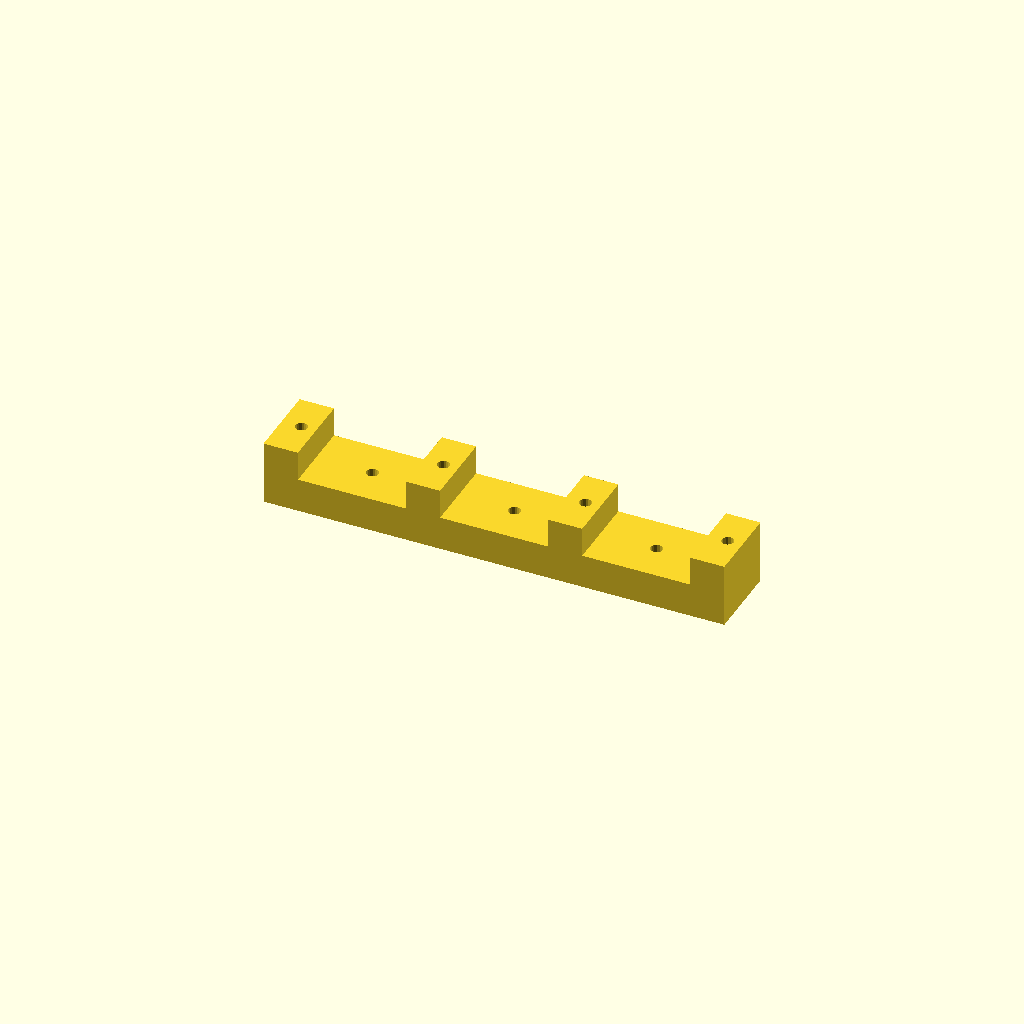
Cell 1: the model at its default parameters.
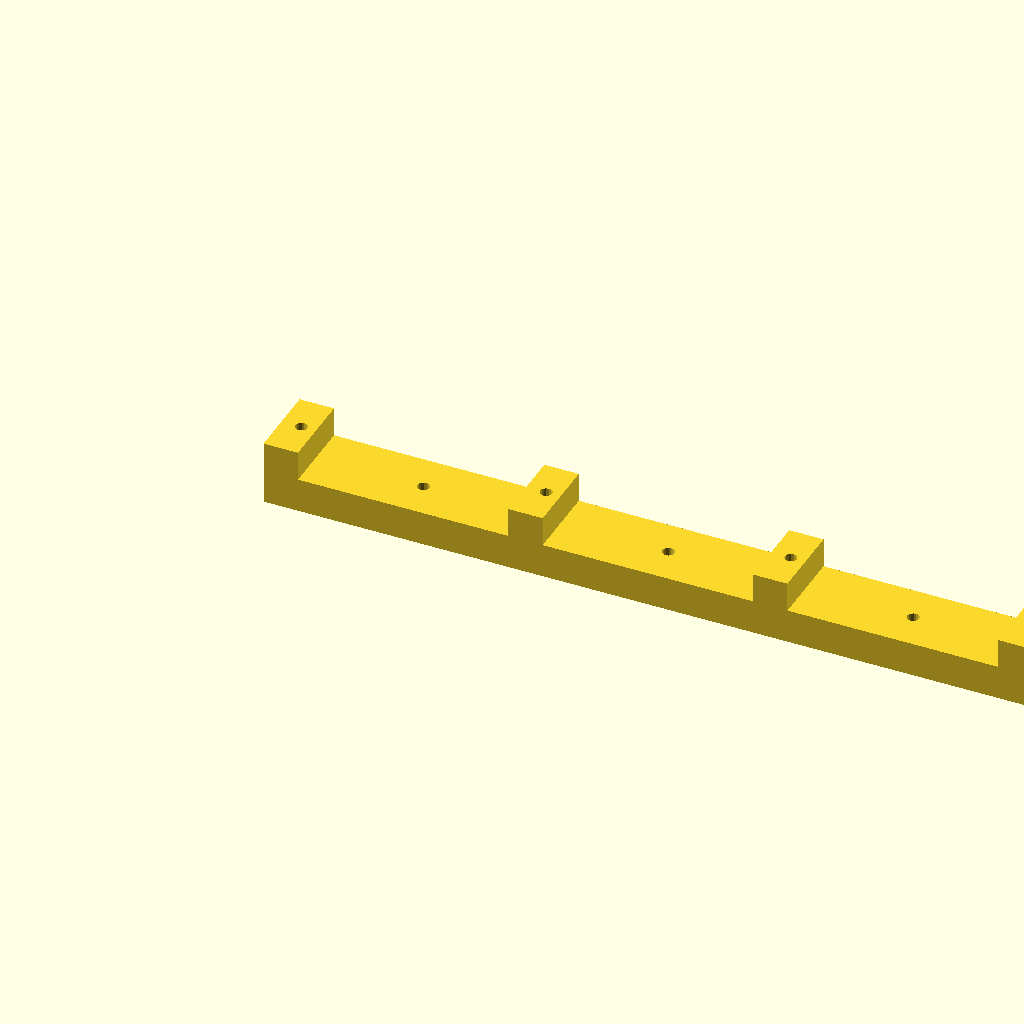
Cell 2 — buttonWidth set to 23.88, the other parameters unchanged.
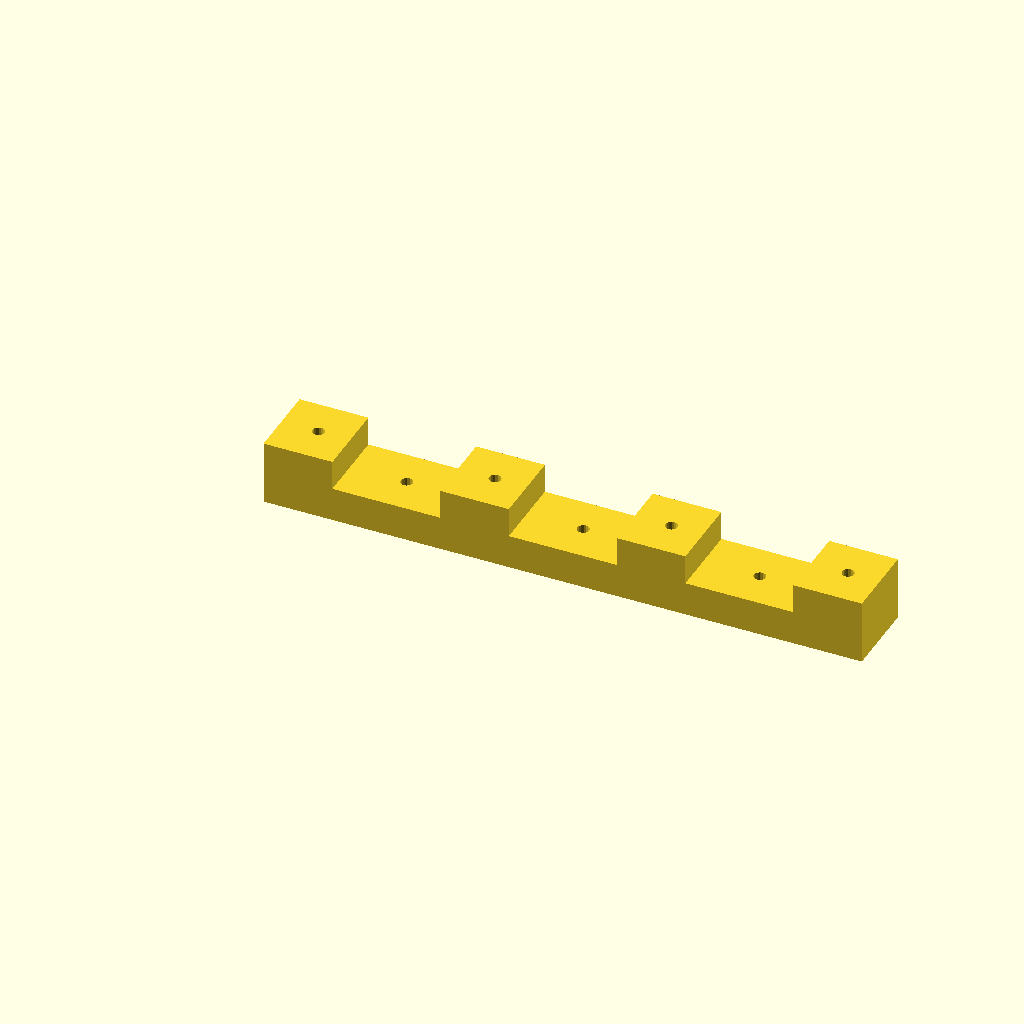
Cell 3: the same model with spacing = 8.
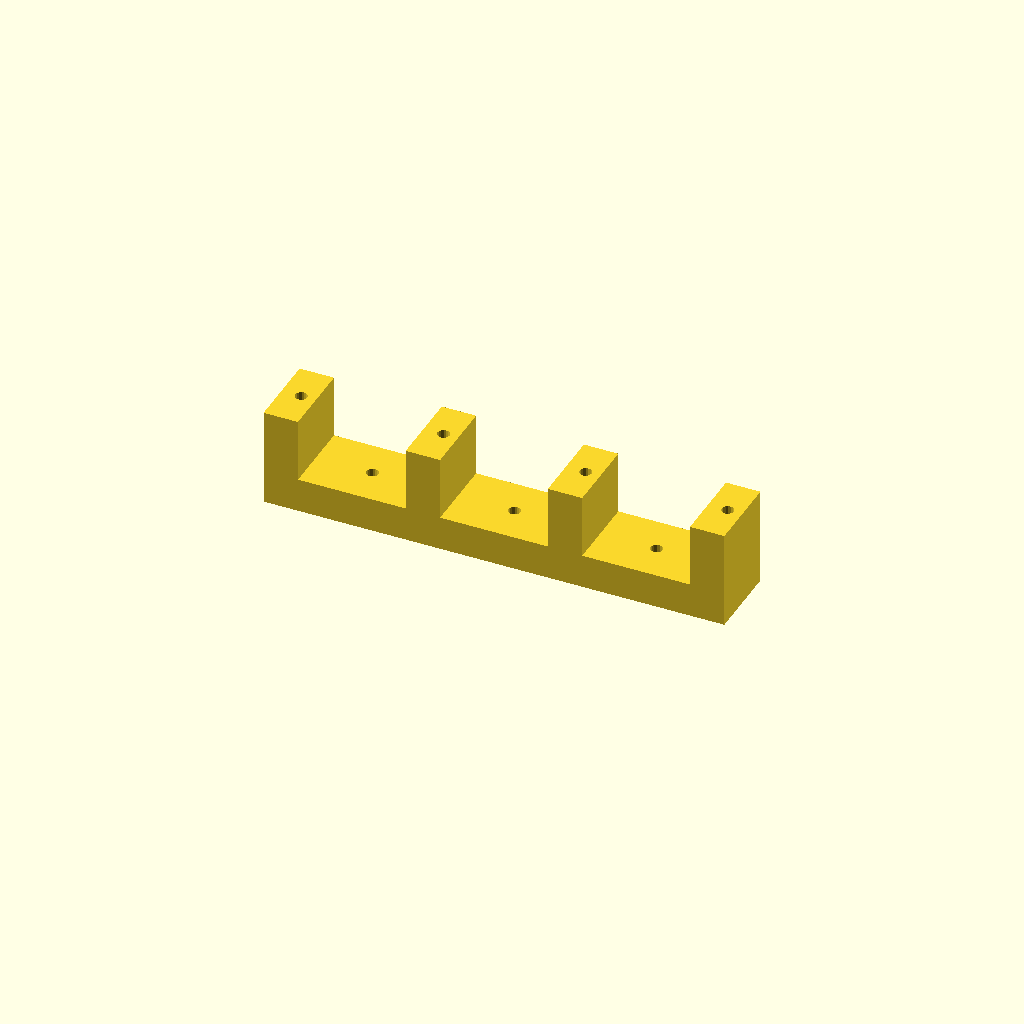
Cell 4: the same model with buttonThickness = 7.92.
One fixed orthographic camera (rotation 55°, 0°, 25°; colour scheme Cornfield) for every cell.
Source of the model, buttonholders.scad:
buttonWidth = 11.94;
spacing = 4;
screwSize = 1.4;
buttonThickness = 3.96;
buttonTensioning = 0.5;
tolerance = 0.3;
stripWidth = 9;
thickness = 4;
buttonCount = 3;

module dummy() {}

nudge = 0.001;

length = buttonCount * (buttonWidth+2*tolerance) + (1+buttonCount) * spacing;
echo(length);
module main() {
    cube([length,stripWidth,thickness]);
    for (i=[0:buttonCount]) {
        x = (spacing+buttonWidth+2*tolerance)*i;
        translate([x,0,thickness-nudge]) cube([spacing,stripWidth,buttonThickness-buttonTensioning]);
    }
}

render(convexity=2)
difference() {
    main();
    for (i=[0:buttonCount]) {
        x = (spacing+buttonWidth+2*tolerance)*i+tolerance+spacing/2;
        translate([x,stripWidth/2,-nudge]) cylinder(d=screwSize,h=2*nudge+buttonThickness+thickness,$fn=16);
        if (i<buttonCount) {
        translate([x+spacing/2+buttonWidth/2+tolerance,stripWidth/2,-nudge]) cylinder(d=screwSize,h=2*nudge+buttonThickness+thickness,$fn=16);
        }
    }
}
Parameter table extracted from the source (name, type, default, range or options):
buttonWidth: number, default 11.94
spacing: number, default 4
screwSize: number, default 1.4
buttonThickness: number, default 3.96
buttonTensioning: number, default 0.5
tolerance: number, default 0.3
stripWidth: number, default 9
thickness: number, default 4
buttonCount: number, default 3
